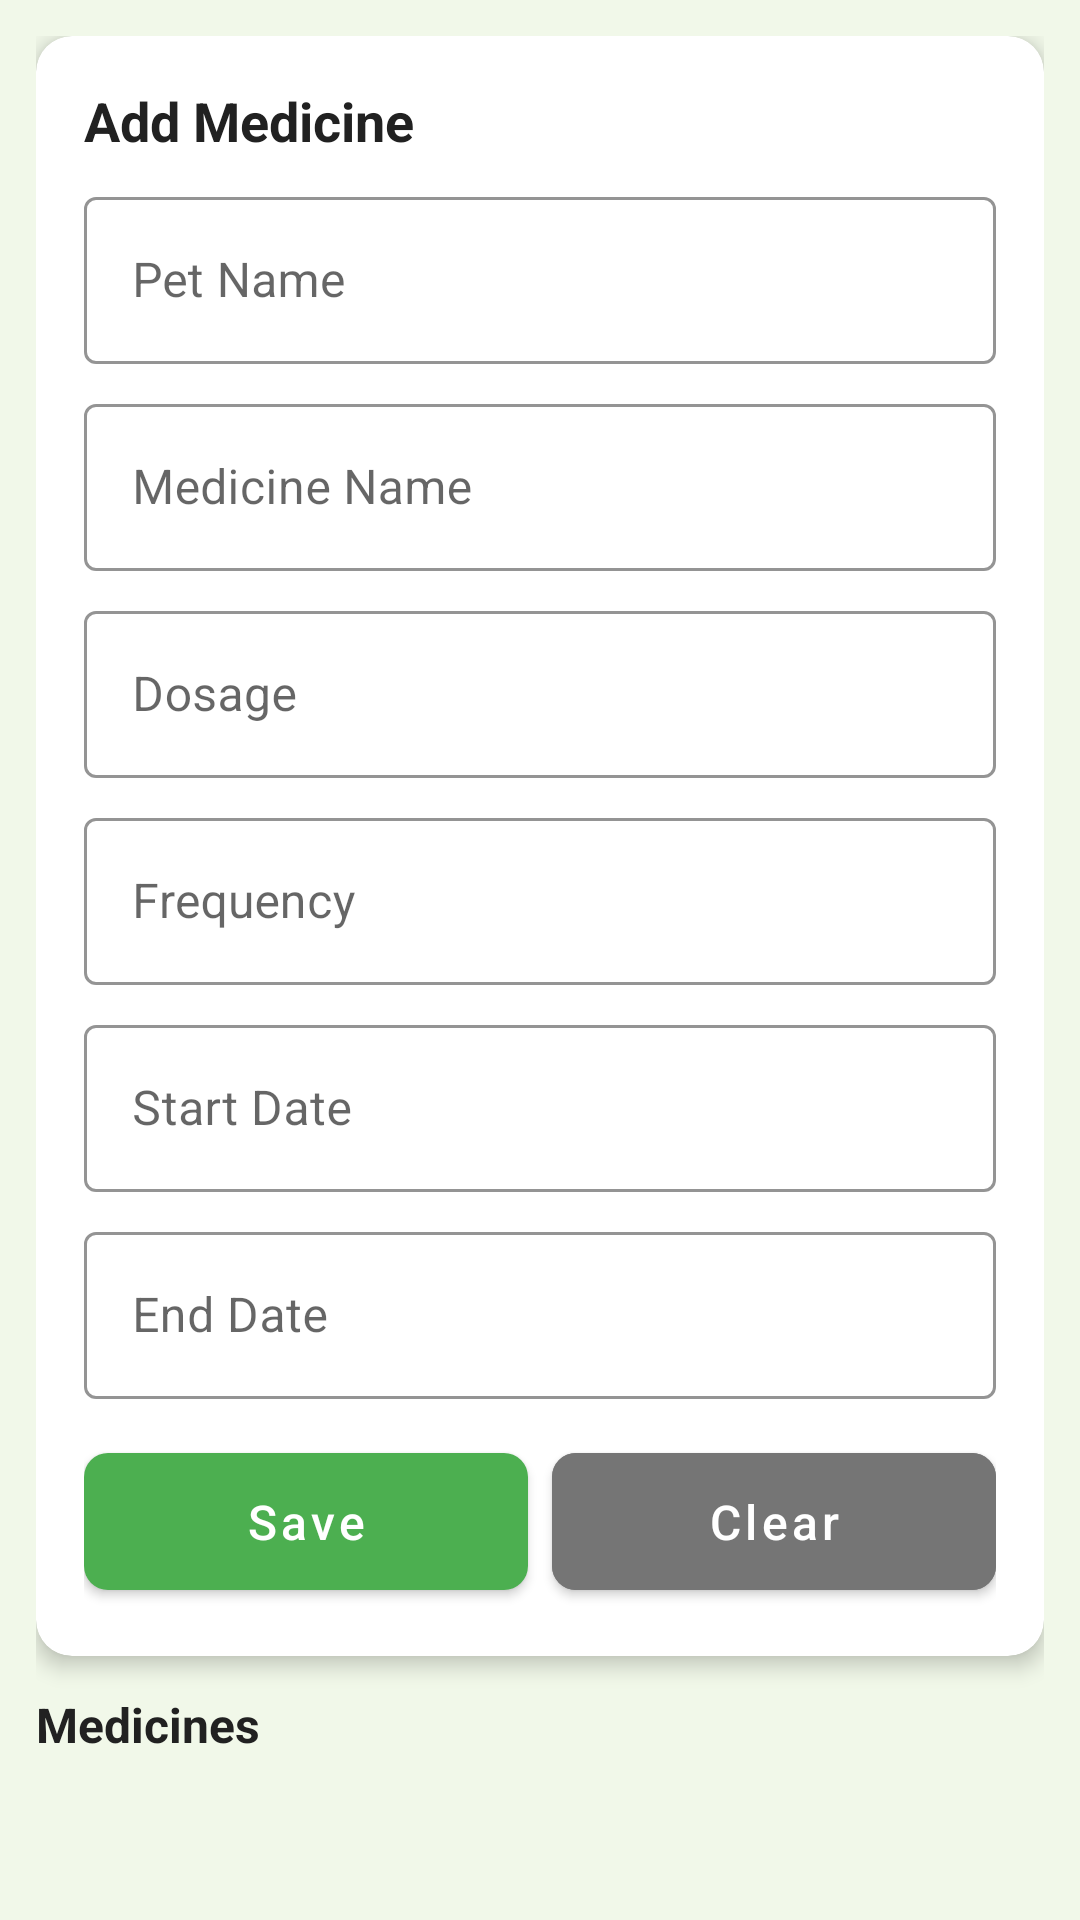

Write the Android layout XML for this screen, with the resource values it uses.
<!-- AndroidManifest.xml: activity theme Theme.PetCare.WithActionBar -->
<!-- res/layout/activity_medicine.xml -->
<?xml version="1.0" encoding="utf-8"?>
<LinearLayout xmlns:android="http://schemas.android.com/apk/res/android"
    xmlns:app="http://schemas.android.com/apk/res-auto"
    android:layout_width="match_parent"
    android:layout_height="match_parent"
    android:background="@color/background"
    android:orientation="vertical"
    android:padding="12dp">

    <androidx.cardview.widget.CardView
        android:layout_width="match_parent"
        android:layout_height="wrap_content"
        app:cardCornerRadius="12dp"
        app:cardElevation="4dp">

        <LinearLayout
            android:layout_width="match_parent"
            android:layout_height="wrap_content"
            android:orientation="vertical"
            android:padding="16dp">

            <TextView
                android:layout_width="wrap_content"
                android:layout_height="wrap_content"
                android:text="Add Medicine"
                android:textColor="@color/textPrimary"
                android:textSize="18sp"
                android:textStyle="bold" />

            <com.google.android.material.textfield.TextInputLayout
                android:layout_width="match_parent"
                android:layout_height="wrap_content"
                android:layout_marginTop="8dp"
                android:hint="@string/pet_name"
                style="@style/AppEditText">

                <com.google.android.material.textfield.TextInputEditText
                    android:id="@+id/etPetName"
                    android:layout_width="match_parent"
                    android:layout_height="wrap_content"
                    android:inputType="textPersonName" />
            </com.google.android.material.textfield.TextInputLayout>

            <com.google.android.material.textfield.TextInputLayout
                android:layout_width="match_parent"
                android:layout_height="wrap_content"
                android:layout_marginTop="8dp"
                android:hint="@string/medicine_name"
                style="@style/AppEditText">

                <com.google.android.material.textfield.TextInputEditText
                    android:id="@+id/etMedicineName"
                    android:layout_width="match_parent"
                    android:layout_height="wrap_content"
                    android:inputType="text" />
            </com.google.android.material.textfield.TextInputLayout>

            <com.google.android.material.textfield.TextInputLayout
                android:layout_width="match_parent"
                android:layout_height="wrap_content"
                android:layout_marginTop="8dp"
                android:hint="@string/medicine_dosage"
                style="@style/AppEditText">

                <com.google.android.material.textfield.TextInputEditText
                    android:id="@+id/etDosage"
                    android:layout_width="match_parent"
                    android:layout_height="wrap_content"
                    android:inputType="text" />
            </com.google.android.material.textfield.TextInputLayout>

            <com.google.android.material.textfield.TextInputLayout
                android:layout_width="match_parent"
                android:layout_height="wrap_content"
                android:layout_marginTop="8dp"
                android:hint="@string/medicine_frequency"
                style="@style/AppEditText">

                <com.google.android.material.textfield.TextInputEditText
                    android:id="@+id/etFrequency"
                    android:layout_width="match_parent"
                    android:layout_height="wrap_content"
                    android:inputType="text" />
            </com.google.android.material.textfield.TextInputLayout>

            <com.google.android.material.textfield.TextInputLayout
                android:layout_width="match_parent"
                android:layout_height="wrap_content"
                android:layout_marginTop="8dp"
                android:hint="@string/start_date"
                style="@style/AppEditText">

                <com.google.android.material.textfield.TextInputEditText
                    android:id="@+id/etStartDate"
                    android:layout_width="match_parent"
                    android:layout_height="wrap_content"
                    android:focusable="false"
                    android:inputType="none" />
            </com.google.android.material.textfield.TextInputLayout>

            <com.google.android.material.textfield.TextInputLayout
                android:layout_width="match_parent"
                android:layout_height="wrap_content"
                android:layout_marginTop="8dp"
                android:hint="@string/end_date"
                style="@style/AppEditText">

                <com.google.android.material.textfield.TextInputEditText
                    android:id="@+id/etEndDate"
                    android:layout_width="match_parent"
                    android:layout_height="wrap_content"
                    android:focusable="false"
                    android:inputType="none" />
            </com.google.android.material.textfield.TextInputLayout>

            <LinearLayout
                android:layout_width="match_parent"
                android:layout_height="wrap_content"
                android:layout_marginTop="12dp"
                android:orientation="horizontal">

                <com.google.android.material.button.MaterialButton
                    android:id="@+id/btnSaveMedicine"
                    android:layout_width="0dp"
                    android:layout_height="wrap_content"
                    android:layout_weight="1"
                    android:paddingTop="12dp"
                    android:paddingBottom="12dp"
                    android:text="@string/save"
                    style="@style/AppButton" />

                <com.google.android.material.button.MaterialButton
                    android:id="@+id/btnClearMedicine"
                    android:layout_width="0dp"
                    android:layout_height="wrap_content"
                    android:layout_marginStart="8dp"
                    android:layout_weight="1"
                    android:paddingTop="12dp"
                    android:paddingBottom="12dp"
                    android:backgroundTint="@color/textSecondary"
                    android:text="Clear"
                    style="@style/AppButton" />
            </LinearLayout>

        </LinearLayout>
    </androidx.cardview.widget.CardView>

    <ProgressBar
        android:id="@+id/progressBar"
        android:layout_width="wrap_content"
        android:layout_height="wrap_content"
        android:layout_gravity="center"
        android:layout_marginTop="8dp"
        android:visibility="gone" />

    <TextView
        android:layout_width="wrap_content"
        android:layout_height="wrap_content"
        android:layout_marginTop="12dp"
        android:text="Medicines"
        android:textColor="@color/textPrimary"
        android:textSize="16sp"
        android:textStyle="bold" />

    <TextView
        android:id="@+id/tvEmpty"
        android:layout_width="match_parent"
        android:layout_height="wrap_content"
        android:layout_marginTop="8dp"
        android:gravity="center"
        android:text="@string/no_data"
        android:textColor="@color/textSecondary"
        android:visibility="gone" />

    <ListView
        android:id="@+id/listMedicines"
        android:layout_width="match_parent"
        android:layout_height="0dp"
        android:layout_marginTop="8dp"
        android:layout_weight="1"
        android:divider="@color/divider"
        android:dividerHeight="1dp" />

</LinearLayout>
<!-- resources referenced by this layout -->
<resources>
  <color name="background">#FFF1F8E9</color>
  <color name="divider">#FFE0E0E0</color>
  <color name="textPrimary">#FF212121</color>
  <color name="textSecondary">#FF757575</color>
  <string name="end_date">End Date</string>
  <string name="medicine_dosage">Dosage</string>
  <string name="medicine_frequency">Frequency</string>
  <string name="medicine_name">Medicine Name</string>
  <string name="no_data">No records found</string>
  <string name="pet_name">Pet Name</string>
  <string name="save">Save</string>
  <string name="start_date">Start Date</string>
  <style name="AppButton" parent="Widget.MaterialComponents.Button">
          <item name="android:textSize">16sp</item>
          <item name="android:textAllCaps">false</item>
          <item name="cornerRadius">8dp</item>
      </style>
  <style name="AppEditText" parent="Widget.MaterialComponents.TextInputLayout.OutlinedBox">
          <item name="boxStrokeColor">@color/primary</item>
          <item name="hintTextColor">@color/primary</item>
      </style>
  <style name="Theme.PetCare.WithActionBar" parent="Theme.MaterialComponents.DayNight.DarkActionBar">
          <item name="colorPrimary">@color/primary</item>
          <item name="colorPrimaryVariant">@color/primaryDark</item>
          <item name="colorOnPrimary">@color/white</item>
          <item name="colorSecondary">@color/accent</item>
          <item name="colorOnSecondary">@color/black</item>
      </style>
  <color name="primary">#FF4CAF50</color>
  <color name="primaryDark">#FF388E3C</color>
  <color name="white">#FFFFFFFF</color>
  <color name="accent">#FFFFC107</color>
  <color name="black">#FF000000</color>
</resources>
